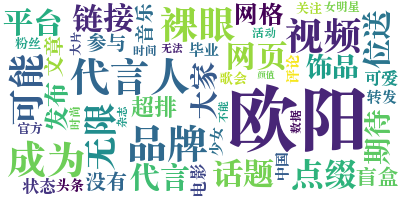

The data file committed next to this chart (first rows):
id, bid, user_id, 用户昵称, 微博正文, 头条文章url, 发布位置, 艾特用户, 话题, 转发数, 评论数, 点赞数, 发布时间, 发布工具, 微博图片url, 微博视频url, retweet_id
4650184379992271, Kl3wxFVrF, 6420377690, 惊吓花瓣慈, #新闻看点##欧阳娜娜#上车就开始吃，黄宗泽看到乐了：娜娜还在吃！太可爱了！L欧…, , , , 新闻看点,欧阳娜娜, 0, 0, 0, 2021-06-20 15:23, 新浪看点客户端, , http://api.ivideo.sina.com.cn/public/vid…, 
4650183877201491, Kl3vJudr5, 7624168694, 橘子味的西米露nana, 欧阳娜娜#夏日毕业歌会#, , , , 夏日毕业歌会, 0, 0, 0, 2021-06-20 15:21, 欧阳娜娜超话, , , 
4650183852558603, Kl3vHaJBN, 6290068123, 心中娜个人6, 欧阳娜娜, , , , , 0, 0, 2, 2021-06-20 15:21, 欧阳娜娜超话, , , 
4650183801181402, Kl3vC4XkS, 5898284704, 宝宝xiaoju, 发布了头条文章：《张艺兴，朱一龙，赵露思，虞书欣，何洛洛，毛不易，欧阳娜娜》O张…, http://t.cn/A6f7e6ox, , , , 0, 0, 0, 2021-06-20 15:21, 微博 weibo.com, , , 
4650183788857178, Kl3vABa9I, 5247169751, 宅晓妖腾, 发布了头条文章：《张艺兴，朱一龙，赵露思，虞书欣，何洛洛，毛不易，欧阳娜娜》O张…, http://t.cn/A6f7e6ft, , , , 0, 0, 0, 2021-06-20 15:21, 微博 weibo.com, , , 
4650183789646327, Kl3vAEtrV, 5874557289, 把芯芯封存, 发布了头条文章：《张艺兴，朱一龙，赵露思，虞书欣，何洛洛，毛不易，欧阳娜娜》O张…, http://t.cn/A6f7e6IC, , , , 0, 0, 0, 2021-06-20 15:21, 微博 weibo.com, , , 
4650183399048837, Kl3uXBY0Z, 7188675841, 原来是你呀哈哈, 我发现欧阳娜娜作为一个成年人很好的一点，就是情绪很稳定。我也要努力做一个情绪稳定…, , , , , 0, 0, 0, 2021-06-20 15:19, iPhone客户端, , , 
4650183373095988, Kl3uVcZpi, 5281221361, _life别克e族, 我在参与欧阳娜娜Na数据组欧阳娜娜Na2019生日应援，我应援了10元，有223…, , , , , 0, 0, 0, 2021-06-20 15:19, 微博 weibo.com, , , 
4650171935492911, Kl3ctn2Xl, 5628495345, 东邪西媚, 欧阳娜娜、刘亦菲、许佳琪、文咏珊、李曼萱、金晨、刘浩存、邓紫棋女星LV视频截图，…, , , , , 222, 280, 1139, 2021-06-20 14:34, , ['http://ww2.sinaimg.cn/large/0068UAKZgy…, , 
4650183214500109, Kl3uFiSGp, 7055311657, 一颗不吃木耳的蘑菇, 大家都是美女啊啊啊，欧阳娜娜的状态真的太好了，镜头感十足啊！, , , , , 0, 0, 0, 2021-06-20 15:19, 小米11, , , 4650171935492911
4650182421253901, Kl3to5gcd, 6664293375, 硕黄丫反阎该氵, 发布了头条文章：《小八卦，张艺兴，何洛洛，毛不易，欧阳娜娜》O小八卦，张艺兴，何…, http://t.cn/A6f7eyVn, , , , 0, 0, 0, 2021-06-20 15:16, 微博 weibo.com, , , 
4650182413125136, Kl3tnd6Zq, 6439448080, 帅哥一个小尼的日记, 发布了头条文章：《小八卦，张艺兴，何洛洛，毛不易，欧阳娜娜》O小八卦，张艺兴，何…, http://t.cn/A6f7ey4Z, , , , 0, 0, 0, 2021-06-20 15:16, 微博 weibo.com, , , 
4650182412864711, Kl3tnc1f1, 6447259477, love_00you09, 发布了头条文章：《小八卦，张艺兴，何洛洛，毛不易，欧阳娜娜》O小八卦，张艺兴，何…, http://t.cn/A6f7ey4e, , , , 0, 0, 0, 2021-06-20 15:16, 微博 weibo.com, , , 
4650182148884798, Kl3sWBhlc, 3876511650, 种草Jj, 有啥营销啥不行吗还微博可爱二十多岁发初中生一样的东西还可爱。有一说一跳舞是真的很…, , , , , 0, 0, 0, 2021-06-20 15:14, iPhone客户端, , , 
4650182010998585, Kl3sJ4bMd, 5715766805, 饥不择瓜, LV看秀图：刘亦菲刘浩存金晨李蔓瑄许佳琪欧阳娜娜, , , , , 0, 39, 157, 2021-06-20 15:14, 吃瓜不信瓜iPhone XS Max, ['http://ww4.sinaimg.cn/large/006eOM3bly…, , 
4650181830902307, Kl3sr3MJl, 5484380546, iDoubleS, 一周女星同款撞衫系列#明星时尚##今天穿什么#王子文/章若楠，唐艺昕/高圆圆，孟…, , , , 明星时尚,今天穿什么, 10, 12, 11, 2021-06-20 15:13, , ['http://ww3.sinaimg.cn/large/005Z9TUKly…, , 
4647780569842553, Kk2ZqFiuR, 5145628968, ACC超级饰, 欧阳娜娜甜酷辣盐她总是让人惊叹“还可以这样”！是无边界限，自由生长的年轻派是少女…, , , 歐陽娜娜Nana,ACC超级饰,微博抽奖平台, 欧阳娜娜裸眼3D超排面,欧阳娜娜代言ACC超级饰, 43841, 11170, 26585, 2021-06-14 00:11, 微博视频号, , http://f.video.weibocdn.com/003XM5aegx07…, 
4650181603624118, Kl3s4fcNw, 7391872252, AA好运到, #欧阳娜娜裸眼3D超排面#、#欧阳娜娜代言ACC超级饰#@我卖可乐//@舒达床垫…, , , 我卖可乐,舒达床垫,歐陽娜娜Nana,ACC超级饰, 欧阳娜娜裸眼3D超排面,欧阳娜娜代言ACC超级饰, 0, 0, 0, 2021-06-20 15:12, 新浪微博4G版, , , 4647780569842553
4650181510825921, Kl3rV3sRj, 3779974863, 剧综少女小丸子, LV女星看秀图🈶，刘亦菲刘浩存金晨许佳琪欧阳娜娜来看看, , , , , 117, 122, 130, 2021-06-20 15:12, , ['http://ww1.sinaimg.cn/large/e14dd6cfly…, , 
4647572570899415, KjXzX3LYH, 2040923665, 梦幻西游电脑版, 【彭友集结福利季】礼物第一弹：笔记本电脑听说新电脑和梦幻更配？好彭友自然得安排上…, , , , 彭昱畅代言梦幻西游电脑版,梦幻西游, 8757, 3526, 1352, 2021-06-13 10:25, 梦幻西游超话, ['http://ww2.sinaimg.cn/large/79a60611gy…, , 
4650181066754459, Kl3rcsl8T, 5628161487, 沐淋尔, @Luck欧阳娜娜#彭昱畅代言梦幻西游电脑版#, , , Luck欧阳娜娜, 彭昱畅代言梦幻西游电脑版, 0, 0, 0, 2021-06-20 15:10, HUAWEI P30, , , 4647572570899415
4650180794122761, Kl3qLhiw9, 6553630921, 勿念心安来剧透, 欧阳娜娜碎花抹胸裙穿成孕妇装，这身材是要跟杨天真靠拢？欧阳娜娜近日出席美妆活动，…, , , , , 0, 0, 0, 2021-06-20 15:09, 新版微博 weibo.com, ['http://ww4.sinaimg.cn/large/0079wmMxgy…, , 
4650177778419992, Kl3lTzkqk, 7629138131, 娱乐圈有戏, 在感情状态这方面，王源还算比较透明的，毕竟养成系艺人，在这方面也是比较注意。王源…, , 深圳, , , 1, 1, 3, 2021-06-20 14:57, iQOO Z3 性能先锋, , , 
4650180651782271, Kl3qx7tEj, 6780429145, 饭圈老男孩, 王源欧阳娜娜, , , , , 0, 0, 0, 2021-06-20 15:09, , , , 4650177778419992
4650180555835067, Kl3qnotXZ, 5953824333, 用户5953824333, 青年应当有朝气，有作为，敢于为自己的梦想拼搏奋斗，再远的梦也追得到，你我都是追梦…, , , , 中国青年欧阳娜娜, 0, 0, 1, 2021-06-20 15:08, 微博 weibo.com, , , 
4650179740831508, Kl3p43ujq, 5719071101, 用户5719071101, 坚贞立志，永葆精神，奋勇当先，不负青春。我们都是追梦人。让我们和欧阳娜娜一起弘扬…, , , , , 0, 0, 1, 2021-06-20 15:05, 微博 weibo.com, , , 
4650179452209261, Kl3oB9gJf, 1863159921, 过眼云烟62, 好的，//@山东联通:祝贺@歐陽娜娜Nana成为ACC品牌代言人！小沃携@ACC…, , , 山东联通,歐陽娜娜Nana,ACC超级饰,微博抽奖平台, 欧阳娜娜裸眼3D超排面,欧阳娜娜代言ACC超级饰, 0, 0, 0, 2021-06-20 15:04, 荣耀 Play4T Pro, , , 4647780569842553
4650179335029520, Kl3opl6pi, 1497011514, 饭圈多多, #欧阳娜娜大提琴独奏#欧阳娜娜应大家评论里的要求拉琴的部分来啦大提琴和欧阳娜娜绝…, , , , 欧阳娜娜大提琴独奏,宝藏星视频, 0, 0, 0, 2021-06-20 15:03, 微博视频号, , http://f.video.weibocdn.com/TL9VEe6olx07…, 
4650179159132799, Kl3o7CjRd, 7391872252, AA好运到, @好运连连666888_//@山东联通:祝贺@歐陽娜娜Nana成为ACC品牌代言…, , , 好运连连666888_,山东联通,歐陽娜娜Nana,ACC超级饰,微博抽奖平台, 欧阳娜娜裸眼3D超排面,欧阳娜娜代言ACC超级饰, 0, 0, 0, 2021-06-20 15:02, 新浪微博4G版, , , 4647780569842553
4650179120595667, Kl3o42uXx, 7523149462, 颖星繁桃, 全世界最好的欧阳娜娜互, , , , , 0, 0, 0, 2021-06-20 15:02, 全世界最好的欧阳娜娜超话, ['http://ww1.sinaimg.cn/large/008d8mQmly…, , 
4650178995031495, Kl3nRl6V9, 2912469585, 呱呱在线冲浪, LV女星看秀图：刘亦菲刘浩存金晨许佳琪欧阳娜娜, , , , , 1, 117, 137, 2021-06-20 15:02, , ['http://ww1.sinaimg.cn/large/ad98c251ly…, , 
4650178982186357, Kl3nQ9aLP, 7215571157, 银河洛奇, 我觉得欧阳娜娜的状态就很不错啊，果然还是年轻，满满的胶原蛋白和活力呀, , , , , 0, 0, 0, 2021-06-20 15:02, 银河里面のAndroid, , , 4650171935492911
4650178847966101, Kl3nCxqlv, 6074713029, 小文字0, 发布了头条文章：《周冬雨、许凯、刘学义出席活动；宋茜、肖战、张新成新代言官宣；孟…, http://t.cn/A6f7g6HT, , , , 0, 0, 1, 2021-06-20 15:01, 微博 weibo.com, , , 
4650178839577276, Kl3nBEbuc, 5073142316, sakura花花姐, 发布了头条文章：《周冬雨、许凯、刘学义出席活动；宋茜、肖战、张新成新代言官宣；孟…, http://t.cn/A6f7g606, , , , 0, 0, 0, 2021-06-20 15:01, 微博 weibo.com, , , 
4650178831452082, Kl3nB65KG, 5202328960, 九婴_卫纪, 发布了头条文章：《周冬雨、许凯、刘学义出席活动；宋茜、肖战、张新成新代言官宣；孟…, http://t.cn/A6f7g6Ko, , , , 0, 0, 0, 2021-06-20 15:01, 微博 weibo.com, , , 
4650178827521502, Kl3nAvyGy, 7238361153, 追星少女来吃瓜, LV云看秀截图，刘亦菲刘浩存金晨许佳琪欧阳娜娜，只有刘浩存表情管理和颜值状态在线, , , , , 0, 7, 13, 2021-06-20 15:01, , ['http://ww2.sinaimg.cn/large/007TRqoxgy…, , 
4650178425130079, Kl3mWlwzd, 5392301413, 星野谈, 1.王一博杨洋可能会合作双男主剧.《大唐不良人》2.李沁之前给唐艺昕介绍了影视资…, , , , , 4, 19, 36, 2021-06-20 15:00, , ['http://ww3.sinaimg.cn/large/005SVxVrly…, , 
4650121143520633, Kl1SyeLSp, 1836003984, 路易威登, 2022#路易威登早春秀#呈现女装艺术总监NicolasGhesquière多面…, , , 刘亦菲,歐陽娜娜Nana,GEM鄧紫棋,JaniceMan文咏珊,THE9-许佳…, 路易威登早春秀, 86751, 2419, 94359, 2021-06-20 11:12, 微博视频号, , http://f.video.weibocdn.com/001ji4zngx07…, 
4650177841858711, Kl3m07Nxd, 6441704790, 雨舒依子, 欧阳娜娜宝贝, , , , , 0, 0, 0, 2021-06-20 14:57, OPPO Reno4 SE 5G, , , 4650121143520633
4648140018028422, KkclbxGyG, 3297882685, 星夢小韵追星福娃版, 欧阳娜娜oynn#欧阳娜娜不被定义的庆生周#‘ʚෆɞ热爱105˚C的你✨ᵕ̈ʜᵅ…, , , 歐陽娜娜Nana, 欧阳娜娜不被定义的庆生周, 42, 64, 413, 2021-06-15 00:00, 欧阳娜娜超话, , http://f.video.weibocdn.com/004CfmHHgx07…, 
4650177560578515, Kl3ly2quT, 6073586514, 纪杰琳, 欧阳娜娜什么样的娜比娜铁们都爱, , , , , 0, 0, 0, 2021-06-20 14:56, iPhone客户端, , , 4648140018028422
4650177162645869, Kl3kUb6jj, 5180728630, 扒圈圈, LV看秀刘亦菲、刘浩存、许佳琪、欧阳娜娜黑白大片，女明星的状态真好～, , , , , 303, 210, 626, 2021-06-20 14:55, 帅圈圈的iPhone客户端, ['http://ww2.sinaimg.cn/large/005EBObcly…, , 
4650177044417183, Kl3kIix6T, 5990887559, 娜比的铁饭, 好强的欧阳娜娜，仅用三天完成了首张专辑的制作#欧阳娜娜#L娜比的铁饭的微博视频, , , , 欧阳娜娜, 0, 0, 0, 2021-06-20 14:54, 微博视频号, , http://f.video.weibocdn.com/3kC5mELalx07…, 
4650177040484949, Kl3kI229L, 6198190502, 祈愿好运莲莲, //@微讯设计:祝贺欧阳娜娜成为ACC品牌代言人！转发🔒@ACC超级饰@微讯设计…, , , 微讯设计,ACC超级饰,微博抽奖平台, 欧阳娜娜裸眼3D超排面,欧阳娜娜代言ACC超级饰, 0, 0, 0, 2021-06-20 14:54, K30 至尊纪念版, , , 4647780569842553
4650176888702117, Kl3ksAvOJ, 5595243039, 饭圈追星指南, LV女艺人看秀图，颜值大pk！刘亦菲刘浩存金晨李蔓瑄许佳琪欧阳娜娜, , , , , 1, 59, 113, 2021-06-20 14:53, , ['http://ww1.sinaimg.cn/large/0066F4jtgy…, , 
4650176662733163, Kl3k6bt1h, 5301539048, 小蓝希望变成锦鲤, //@足记FotoPlace:祝贺@歐陽娜娜Nana成为ACC品牌代言人！关注我…, , , 足记FotoPlace,歐陽娜娜Nana,ACC超级饰,微博抽奖平台, 欧阳娜娜裸眼3D超排面,欧阳娜娜代言ACC超级饰, 0, 0, 0, 2021-06-20 14:53, 四海八荒第一美, , , 4647780569842553
4650176608732929, Kl3k0ADPH, 5301539048, 小蓝希望变成锦鲤, //@想见你APP官博:祝贺欧阳娜娜成为ACC品牌代言人！关注@ACC超级饰和@…, , , 想见你APP官博,ACC超级饰,想见你app官博,微博抽奖平台, 欧阳娜娜裸眼3D超排面,欧阳娜娜代言ACC超级饰, 0, 0, 0, 2021-06-20 14:53, 四海八荒第一美, , , 4647780569842553
4650176587762211, Kl3jYwziX, 5301539048, 小蓝希望变成锦鲤, //@盘子女人坊官方:祝贺@歐陽娜娜Nana成为ACC品牌代言人！关注@ACC超…, , , 盘子女人坊官方,歐陽娜娜Nana,ACC超级饰,微博抽奖平台, 欧阳娜娜裸眼3D超排面,欧阳娜娜代言ACC超级饰, 0, 0, 0, 2021-06-20 14:53, 四海八荒第一美, , , 4647780569842553
4650176562596226, Kl3jWaToC, 5301539048, 小蓝希望变成锦鲤, //@金牌厨柜官方微博:祝贺@歐陽娜娜Nana成为ACC品牌代言人，锁定@ACC…, , , 金牌厨柜官方微博,歐陽娜娜Nana,ACC超级饰,微博抽奖平台, 欧阳娜娜裸眼3D超排面,欧阳娜娜代言ACC超级饰, 0, 0, 0, 2021-06-20 14:53, 四海八荒第一美, , , 4647780569842553
4650176536645320, Kl3jTrSKA, 5301539048, 小蓝希望变成锦鲤, //@KittyAnnie小猫安妮:祝贺欧阳娜娜成为ACC品牌代言人！转发🔒@A…, , , KittyAnnie小猫安妮,ACC超级饰,微博抽奖平台, 欧阳娜娜裸眼3D超排面,欧阳娜娜代言ACC超级饰, 0, 0, 0, 2021-06-20 14:53, 四海八荒第一美, , , 4647780569842553
4650176511741743, Kl3jR7j6D, 5301539048, 小蓝希望变成锦鲤, //@子彦娱乐生活:祝贺@歐陽娜娜Nana成为ACC品牌代言人！@ACC超级饰转…, , , 子彦娱乐生活,歐陽娜娜Nana,ACC超级饰,微博抽奖平台, 欧阳娜娜裸眼3D超排面,欧阳娜娜代言ACC超级饰, 0, 0, 0, 2021-06-20 14:53, 四海八荒第一美, , , 4647780569842553
4650176495227758, Kl3jPlVYG, 5301539048, 小蓝希望变成锦鲤, //@首席时尚观:祝贺欧阳娜娜成为ACC品牌代言人！锁@ACC超级饰一起点缀你的…, , , 首席时尚观,ACC超级饰,微博抽奖平台, 欧阳娜娜裸眼3D超排面,欧阳娜娜代言ACC超级饰, 0, 0, 0, 2021-06-20 14:53, 四海八荒第一美, , , 4647780569842553
4650176478187330, Kl3jNylTI, 5301539048, 小蓝希望变成锦鲤, //@筱婕婕yio:祝贺欧阳娜娜成为ACC品牌代言人！关注@ACC超级饰和@筱婕…, , , 筱婕婕yio,ACC超级饰,微博抽奖平台, 欧阳娜娜裸眼3D超排面,欧阳娜娜代言ACC超级饰, 0, 0, 0, 2021-06-20 14:53, 四海八荒第一美, , , 4647780569842553
4650176460884804, Kl3jM3Ib2, 5301539048, 小蓝希望变成锦鲤, //@返利网官方微博:祝贺@歐陽娜娜Nana成为ACC品牌代言人！🔒@ACC超级…, , , 返利网官方微博,歐陽娜娜Nana,ACC超级饰,微博抽奖平台, 欧阳娜娜裸眼3D超排面,欧阳娜娜代言ACC超级饰, 0, 0, 0, 2021-06-20 14:53, 四海八荒第一美, , , 4647780569842553
4650176437027147, Kl3jJtu55, 5301539048, 小蓝希望变成锦鲤, //@美言:祝贺@歐陽娜娜Nana成为ACC品牌代言人，🔒@ACC超级饰和我，一…, , , 美言,歐陽娜娜Nana,ACC超级饰,微博抽奖平台, 欧阳娜娜裸眼3D超排面,欧阳娜娜代言ACC超级饰, 0, 0, 0, 2021-06-20 14:52, 四海八荒第一美, , , 4647780569842553
4650176418940640, Kl3jHBvRS, 5301539048, 小蓝希望变成锦鲤, //@德意电器:祝贺娜比@歐陽娜娜Nana成为ACC品牌代言人🎉跟紧小意和@AC…, , , 德意电器,歐陽娜娜Nana,ACC超级饰, 欧阳娜娜裸眼3D超排面,欧阳娜娜代言ACC超级饰, 0, 0, 0, 2021-06-20 14:52, 四海八荒第一美, , , 4647780569842553
4650176398495952, Kl3jFzEbu, 5301539048, 小蓝希望变成锦鲤, //@ONLY中国官方微博:祝贺@歐陽娜娜Nana成为ACC品牌代言人！关注@A…, , , ONLY中国官方微博,歐陽娜娜Nana,ACC超级饰,微博抽奖平台, 欧阳娜娜裸眼3D超排面,欧阳娜娜代言ACC超级饰, 0, 0, 0, 2021-06-20 14:52, 四海八荒第一美, , , 4647780569842553
4650176382242996, Kl3jE9pvm, 5301539048, 小蓝希望变成锦鲤, //@雪菲and楚依:祝贺@歐陽娜娜Nana成为ACC品牌代言人，锁定@ACC超…, , , 雪菲and楚依,歐陽娜娜Nana,ACC超级饰,微博抽奖平台, 欧阳娜娜裸眼3D超排面,欧阳娜娜代言ACC超级饰, 0, 0, 0, 2021-06-20 14:52, 四海八荒第一美, , , 4647780569842553
4650176360744268, Kl3jC37Ck, 5301539048, 小蓝希望变成锦鲤, //@iSDG官方微博:祝贺欧阳娜娜成为ACC品牌代言人关注@ACC超级饰和@i…, , , iSDG官方微博,ACC超级饰, 欧阳娜娜裸眼3D超排面,欧阳娜娜代言ACC超级饰, 0, 0, 0, 2021-06-20 14:52, 四海八荒第一美, , , 4647780569842553
4650176344491493, Kl3jAiQrr, 5301539048, 小蓝希望变成锦鲤, //@博洛尼全屋定制:祝贺欧阳娜娜成为ACC品牌代言人！关注@ACC超级饰和@博…, , , 博洛尼全屋定制,ACC超级饰,微博抽奖平台, 欧阳娜娜裸眼3D超排面,欧阳娜娜代言ACC超级饰, 0, 0, 0, 2021-06-20 14:52, 四海八荒第一美, , , 4647780569842553
... 280 more rows
